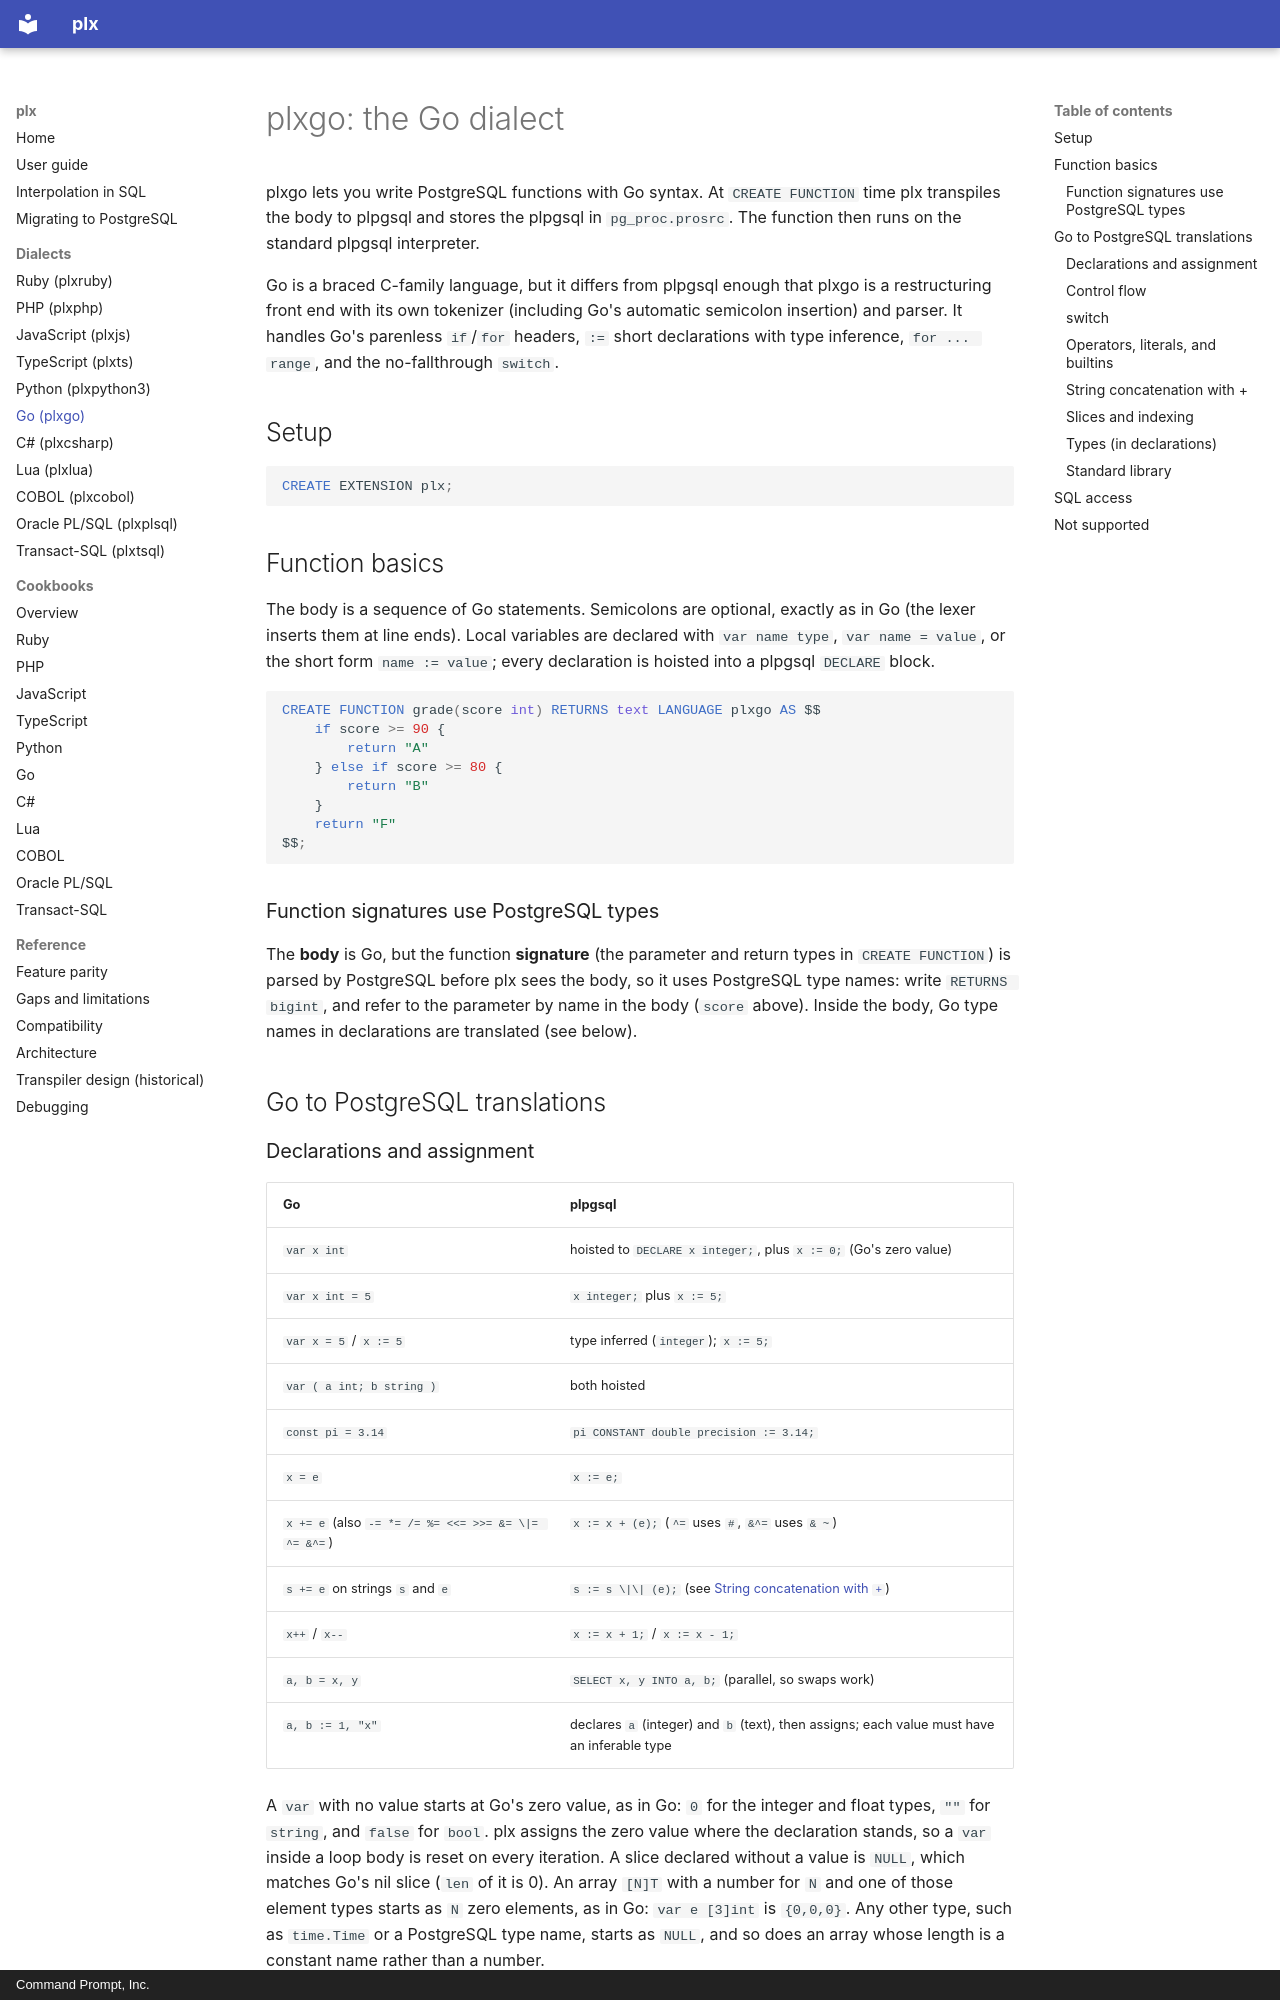

repository: commandprompt/plx · page: plxgo/index.html · generator: mkdocs · copyright: Command Prompt, Inc.

# plxgo: the Go dialect

plxgo lets you write PostgreSQL functions with Go syntax. At `CREATE FUNCTION`
time plx transpiles the body to plpgsql and stores the plpgsql in
`pg_proc.prosrc`. The function then runs on the standard plpgsql interpreter.

Go is a braced C-family language, but it differs from plpgsql enough that plxgo
is a restructuring front end with its own tokenizer (including Go's automatic
semicolon insertion) and parser. It handles Go's parenless `if`/`for` headers,
`:=` short declarations with type inference, `for ... range`, and the
no-fallthrough `switch`.

## Setup

```sql
CREATE EXTENSION plx;
```

## Function basics

The body is a sequence of Go statements. Semicolons are optional, exactly as in
Go (the lexer inserts them at line ends). Local variables are declared with
`var name type`, `var name = value`, or the short form `name := value`; every
declaration is hoisted into a plpgsql `DECLARE` block.

```sql
CREATE FUNCTION grade(score int) RETURNS text LANGUAGE plxgo AS $$
	if score >= 90 {
		return "A"
	} else if score >= 80 {
		return "B"
	}
	return "F"
$$;
```

### Function signatures use PostgreSQL types

The **body** is Go, but the function **signature** (the parameter and return
types in `CREATE FUNCTION`) is parsed by PostgreSQL before plx sees the body, so
it uses PostgreSQL type names: write `RETURNS bigint`, and refer to the
parameter by name in the body (`score` above). Inside the body, Go type names in
declarations are translated (see below).

## Go to PostgreSQL translations

### Declarations and assignment

| Go | plpgsql |
| --- | --- |
| `var x int` | hoisted to `DECLARE x integer;`, plus `x := 0;` (Go's zero value) |
| `var x int = 5` | `x integer;` plus `x := 5;` |
| `var x = 5` / `x := 5` | type inferred (`integer`); `x := 5;` |
| `var ( a int; b string )` | both hoisted |
| `const pi = 3.14` | `pi CONSTANT double precision := 3.14;` |
| `x = e` | `x := e;` |
| `x += e` (also `-= *= /= %= <<= >>= &= \|= ^= &^=`) | `x := x + (e);` (`^=` uses `#`, `&^=` uses `& ~`) |
| `s += e` on strings `s` and `e` | `s := s \|\| (e);` (see [String concatenation with `+`](#string-concatenation-with)) |
| `x++` / `x--` | `x := x + 1;` / `x := x - 1;` |
| `a, b = x, y` | `SELECT x, y INTO a, b;` (parallel, so swaps work) |
| `a, b := 1, "x"` | declares `a` (integer) and `b` (text), then assigns; each value must have an inferable type |

A `var` with no value starts at Go's zero value, as in Go: `0` for the
integer and float types, `""` for `string`, and `false` for `bool`. plx assigns
the zero value where the declaration stands, so a `var` inside a loop body is
reset on every iteration. A slice declared without a value is `NULL`, which
matches Go's nil slice (`len` of it is 0). An array `[N]T` with a number for
`N` and one of those element types starts as `N` zero elements, as in Go:
`var e [3]int` is `{0,0,0}`. Any other type, such as `time.Time` or a
PostgreSQL type name, starts as `NULL`, and so does an array whose length is a
constant name rather than a number.

`:=` infers the type from a literal (`int`/`float`/`string`/`bool`), an array
literal, `len(...)`, a type conversion `T(x)`, or a string concatenation. If the type cannot be inferred
(for example `x := someCall()`), declare it explicitly with `var x T`.
